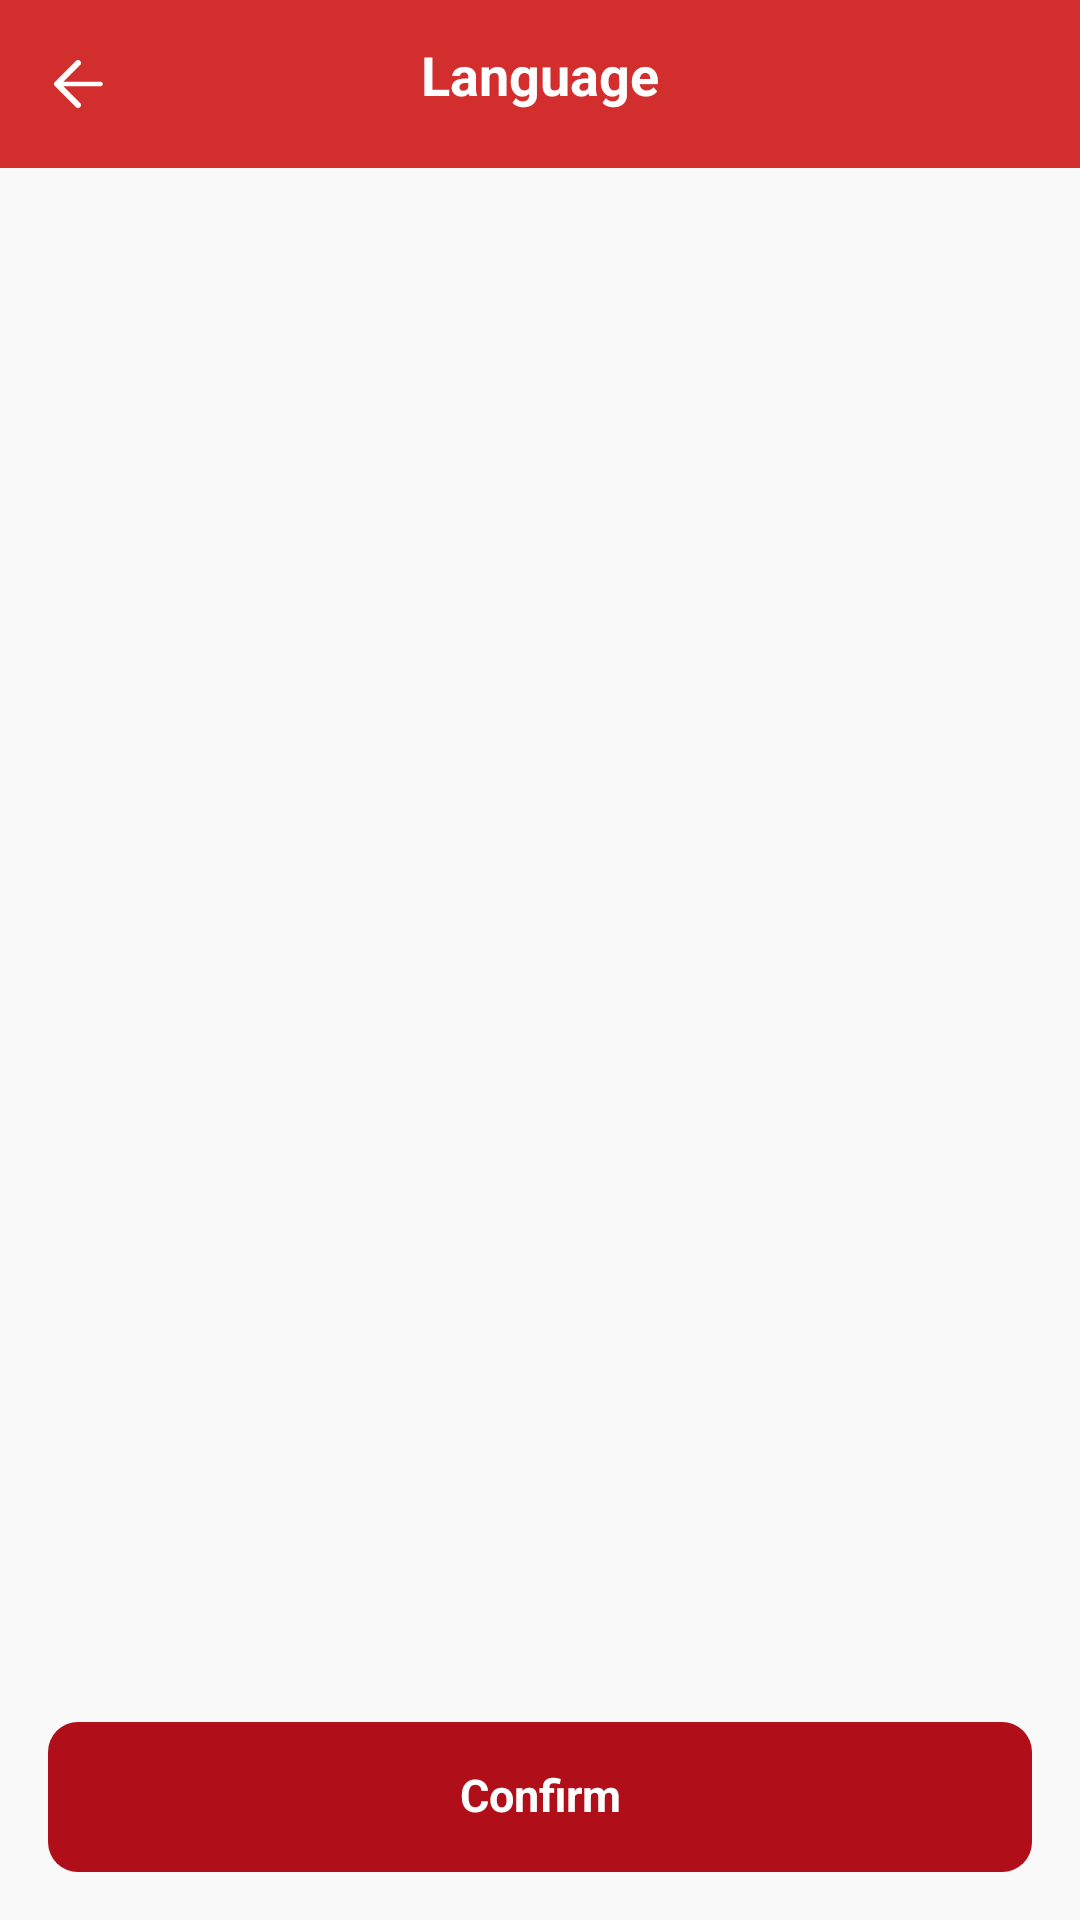

Produce the Android XML layout that renders to this screen, including the resource entries it uses.
<!-- AndroidManifest.xml: application theme Theme.AskPDF -->
<!-- res/layout/activity_language_settings.xml -->
<?xml version="1.0" encoding="utf-8"?>
<androidx.constraintlayout.widget.ConstraintLayout xmlns:android="http://schemas.android.com/apk/res/android"
    xmlns:app="http://schemas.android.com/apk/res-auto"
    xmlns:tools="http://schemas.android.com/tools"
    android:id="@+id/root_container"
    android:layout_width="match_parent"
    android:layout_height="match_parent"
    android:background="@color/page_bg_color">

    <androidx.constraintlayout.widget.ConstraintLayout
        android:id="@+id/top_bar"
        android:layout_width="match_parent"
        android:layout_height="wrap_content"
        android:minHeight="56dp"
        android:background="#D22E2E"
        app:layout_constraintTop_toTopOf="parent">

        <androidx.appcompat.widget.AppCompatImageView
            android:id="@+id/btn_back"
            android:layout_width="52dp"
            android:layout_height="52dp"
            android:background="?selectableItemBackgroundBorderless"
            android:padding="14dp"
            app:layout_constraintBottom_toBottomOf="parent"
            app:layout_constraintStart_toStartOf="parent"
            app:layout_constraintTop_toTopOf="parent"
            app:srcCompat="@drawable/ic_back"
            app:tint="@color/white" />

        <androidx.appcompat.widget.AppCompatTextView
            android:id="@+id/title"
            android:layout_width="0dp"
            android:layout_height="52dp"
            android:layout_marginStart="60dp"
            android:layout_marginEnd="60dp"
            android:ellipsize="end"
            android:gravity="center"
            android:includeFontPadding="false"
            android:maxLines="1"
            android:text="@string/language"
            android:textColor="@color/white"
            android:textSize="18sp"
            android:textStyle="bold"
            app:layout_constraintEnd_toEndOf="parent"
            app:layout_constraintStart_toStartOf="parent"
            app:layout_constraintTop_toTopOf="parent"
            tools:text="Language" />
    </androidx.constraintlayout.widget.ConstraintLayout>

    <androidx.recyclerview.widget.RecyclerView
        android:id="@+id/recycler_view"
        android:layout_width="match_parent"
        android:layout_height="0dp"
        android:clipToPadding="false"
        android:paddingTop="16dp"
        android:paddingBottom="16dp"
        app:layoutManager="androidx.recyclerview.widget.LinearLayoutManager"
        app:layout_constraintBottom_toTopOf="@+id/btn_apply"
        app:layout_constraintTop_toBottomOf="@+id/top_bar"
        tools:itemCount="8"
        tools:listitem="@layout/item_language_option" />

    <androidx.appcompat.widget.AppCompatTextView
        android:id="@+id/btn_apply"
        android:layout_width="0dp"
        android:layout_height="50dp"
        android:layout_marginStart="16dp"
        android:layout_marginEnd="16dp"
        android:layout_marginBottom="16dp"
        android:background="@drawable/bg_language_apply"
        android:gravity="center"
        android:includeFontPadding="false"
        android:text="@string/confirm"
        android:textColor="@color/white"
        android:textSize="15sp"
        android:textStyle="bold"
        app:layout_constraintBottom_toBottomOf="parent"
        app:layout_constraintEnd_toEndOf="parent"
        app:layout_constraintStart_toStartOf="parent" />
</androidx.constraintlayout.widget.ConstraintLayout>
<!-- res/layout/item_language_option.xml (included above) -->
<?xml version="1.0" encoding="utf-8"?>
<androidx.appcompat.widget.LinearLayoutCompat xmlns:android="http://schemas.android.com/apk/res/android"
    xmlns:app="http://schemas.android.com/apk/res-auto"
    xmlns:tools="http://schemas.android.com/tools"
    android:layout_width="match_parent"
    android:layout_height="54dp"
    android:layout_marginStart="16dp"
    android:layout_marginEnd="16dp"
    android:layout_marginBottom="12dp"
    android:background="@drawable/bg_language_option"
    android:clickable="true"
    android:focusable="true"
    android:gravity="center_vertical"
    android:orientation="horizontal"
    android:paddingStart="16dp"
    android:paddingEnd="14dp">

    <androidx.appcompat.widget.AppCompatTextView
        android:id="@+id/language_name"
        android:layout_width="0dp"
        android:layout_height="wrap_content"
        android:layout_weight="1"
        android:includeFontPadding="false"
        android:textColor="@color/settings_language_inactive"
        android:textSize="15sp"
        android:textStyle="bold"
        tools:text="English" />

    <androidx.appcompat.widget.AppCompatImageView
        android:id="@+id/language_check"
        android:layout_width="24dp"
        android:layout_height="24dp"
        app:srcCompat="@drawable/ic_language_unchecked" />
</androidx.appcompat.widget.LinearLayoutCompat>
<!-- resources referenced by this layout -->
<resources>
  <color name="page_bg_color">#F9F9F9</color>
  <color name="settings_language_inactive">#9B9B9B</color>
  <color name="white">#FFFFFFFF</color>
  <!-- drawable bg_language_apply (drawable) -->
  <?xml version="1.0" encoding="utf-8"?>
  <ripple xmlns:android="http://schemas.android.com/apk/res/android"
      android:color="?attr/colorControlHighlight">
  
      <item>
          <shape>
              <corners android:radius="10dp" />
              <solid android:color="@color/primary" />
          </shape>
      </item>
  </ripple>
  <!-- drawable bg_language_option (drawable) -->
  <?xml version="1.0" encoding="utf-8"?>
  <ripple xmlns:android="http://schemas.android.com/apk/res/android"
      android:color="?attr/colorControlHighlight">
  
      <item>
          <shape>
              <corners android:radius="13dp" />
              <solid android:color="@color/white" />
          </shape>
      </item>
  </ripple>
  <!-- drawable ic_back: webp bitmap (drawable-hdpi, 696 bytes) -->
  <!-- drawable ic_language_unchecked (drawable) -->
  <?xml version="1.0" encoding="utf-8"?>
  <vector xmlns:android="http://schemas.android.com/apk/res/android"
      android:width="24dp"
      android:height="24dp"
      android:viewportWidth="24"
      android:viewportHeight="24">
      <path
          android:fillColor="@android:color/transparent"
          android:strokeColor="#D9D9D9"
          android:strokeWidth="2"
          android:pathData="M12,3C7.03,3 3,7.03 3,12s4.03,9 9,9 9,-4.03 9,-9 -4.03,-9 -9,-9z" />
  </vector>
  <string name="confirm">Confirm</string>
  <string name="language">Language</string>
  <style name="Theme.AskPDF" parent="Theme.Material3.Light.NoActionBar">
          <item name="colorPrimary">@color/primary</item>
          <item name="android:windowBackground">@color/page_bg_color</item>
          <item name="android:statusBarColor">@color/white</item>
          <item name="android:windowLightStatusBar">true</item>
      </style>
  <color name="primary">#B00F1A</color>
</resources>
